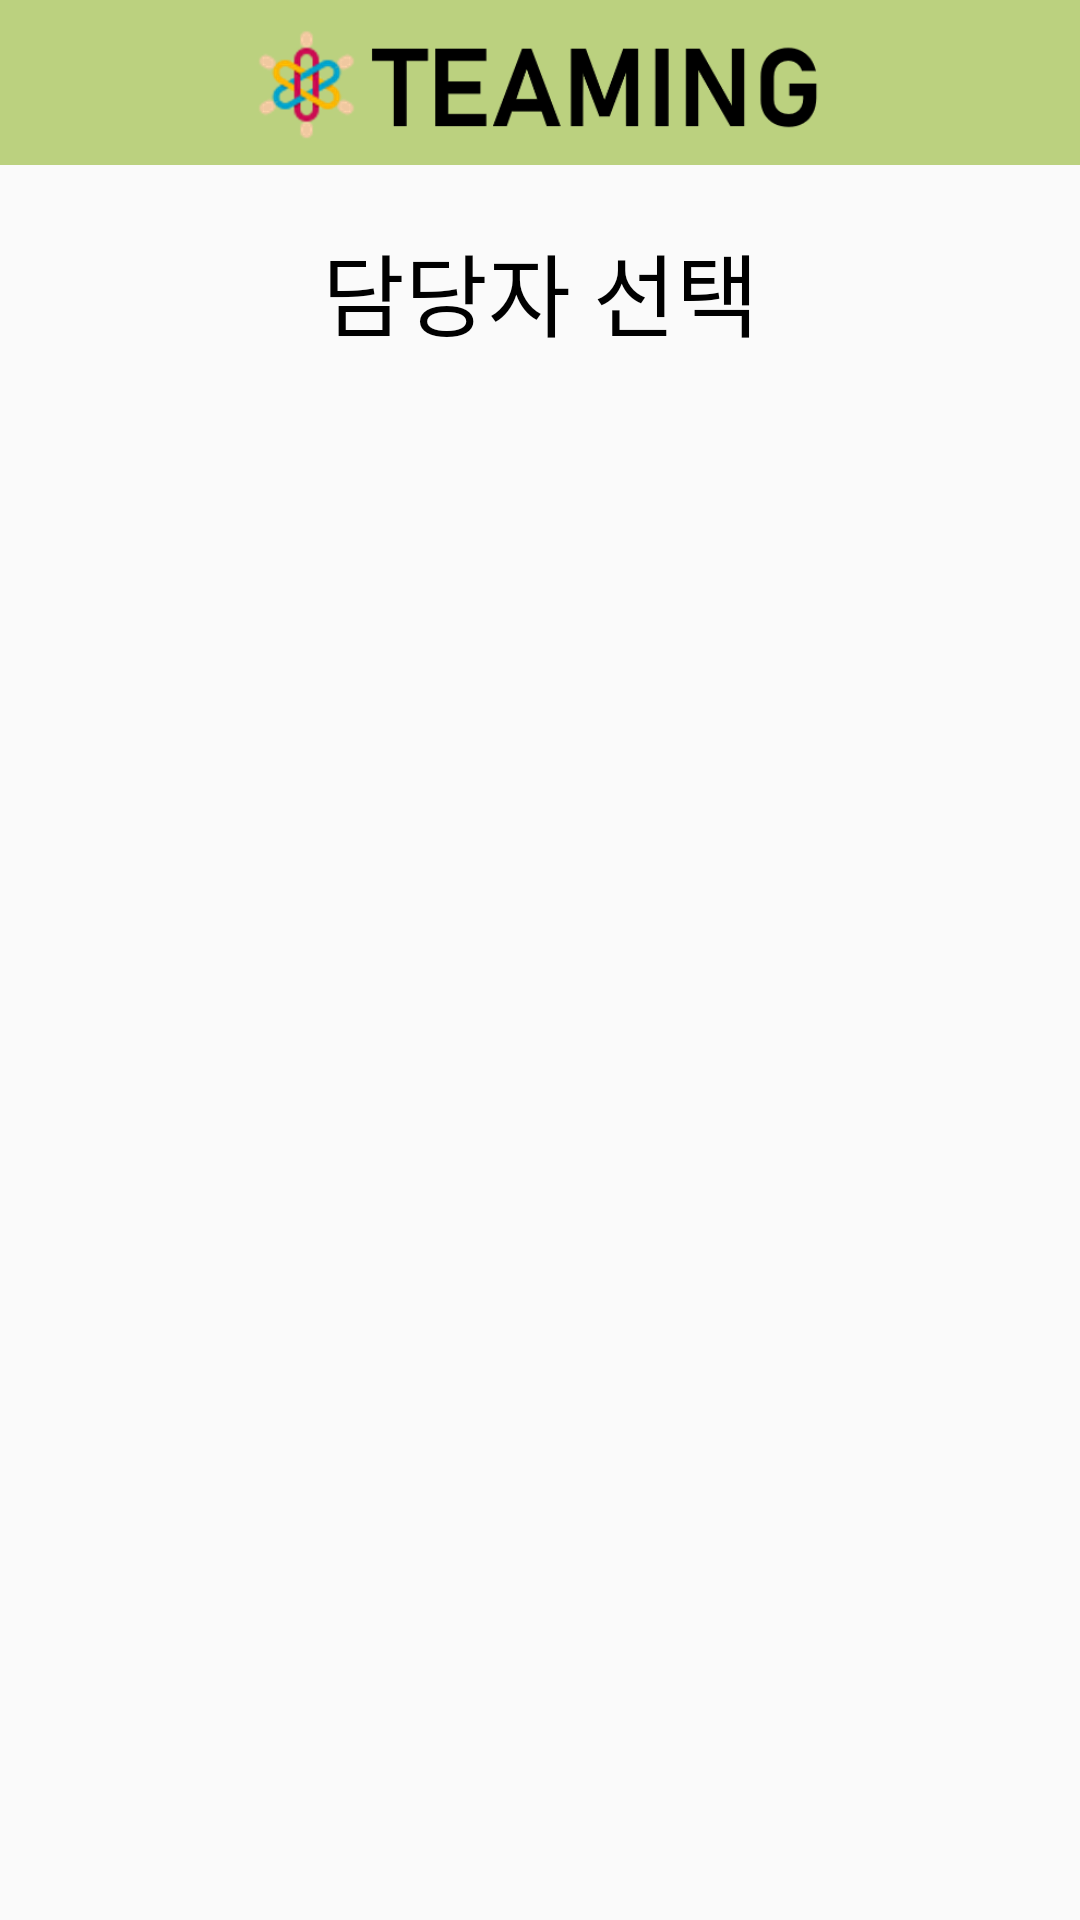

Android layout source for this screen:
<!-- AndroidManifest.xml: application theme Theme.TeamProject -->
<!-- res/layout/activity_task_manager_add.xml -->
<?xml version="1.0" encoding="utf-8"?>
<RelativeLayout
    xmlns:android="http://schemas.android.com/apk/res/android"
    xmlns:app="http://schemas.android.com/apk/res-auto"
    xmlns:tools="http://schemas.android.com/tools"
    android:layout_width="match_parent"
    android:layout_height="match_parent"
    tools:context=".TaskManagerAdd">

    <include
        android:id="@+id/toolbar_bell"
        layout="@layout/toolbar_bell" />

    <LinearLayout
        android:layout_width="match_parent"
        android:layout_height="wrap_content"
        android:layout_below="@+id/toolbar_bell"
        android:layout_marginTop="20dp"
        android:id="@+id/add_member">

        <TextView
            android:layout_width="match_parent"
            android:layout_height="wrap_content"
            android:text="담당자 선택"
            android:textSize="30dp"
            android:textColor="@color/black"
            android:gravity="center">
        </TextView>
    </LinearLayout>



    <ListView
        android:id="@+id/listview1"
        android:layout_width="match_parent"
        android:layout_height="580dp"
        android:layout_below="@id/add_member"
        android:layout_marginTop="20dp"
        android:layout_marginRight="10dp"
        android:layout_marginLeft="10dp"
        android:dividerHeight="20dp"
        android:divider="@color/white"/>

</RelativeLayout>
<!-- res/layout/toolbar_bell.xml (included above) -->
<?xml version="1.0" encoding="utf-8"?>
<androidx.appcompat.widget.Toolbar xmlns:android="http://schemas.android.com/apk/res/android"
    xmlns:app="http://schemas.asndroid.com/apk/res-auto"
    android:id="@+id/toolbar_bell"
    android:layout_width="match_parent"
    android:layout_height="55dp"
    android:background="#BBD17F"
    android:theme="@style/ThemeOverlay.AppCompat.ActionBar"
    app:popupTheme="@style/ThemeOverlay.AppCompat.Light">

    <ImageView
        android:id="@+id/imageview"
        android:layout_width="200dp"
        android:layout_height="wrap_content"
        android:layout_gravity="center"
        android:src="@drawable/new_logo_green" />

</androidx.appcompat.widget.Toolbar>

<!-- resources referenced by this layout -->
<resources>
  <!-- drawable new_logo_green: png bitmap (drawable-v24, 17745 bytes) -->
  <style name="Theme.TeamProject" parent="Theme.AppCompat.Light.NoActionBar">
          
          <item name="colorPrimary">@color/purple_500</item>
          <item name="colorPrimaryVariant">@color/purple_700</item>
          <item name="colorOnPrimary">@color/white</item>
          
          <item name="colorSecondary">@color/teal_200</item>
          <item name="colorSecondaryVariant">@color/teal_700</item>
          <item name="colorOnSecondary">@color/black</item>
          
          <item name="android:statusBarColor" tools:targetApi="l">?attr/colorPrimaryVariant</item>
          
  
      </style>
  <!-- not gathered from this repository: default colours our renderer supplied (Android Studio template values) -->
  <color name="purple_500">#FF6200EE</color>
  <color name="purple_700">#FF3700B3</color>
  <color name="teal_200">#FF03DAC5</color>
  <color name="teal_700">#FF018786</color>
  <color name="black">#FF000000</color>
  <color name="white">#FFFFFFFF</color>
</resources>
